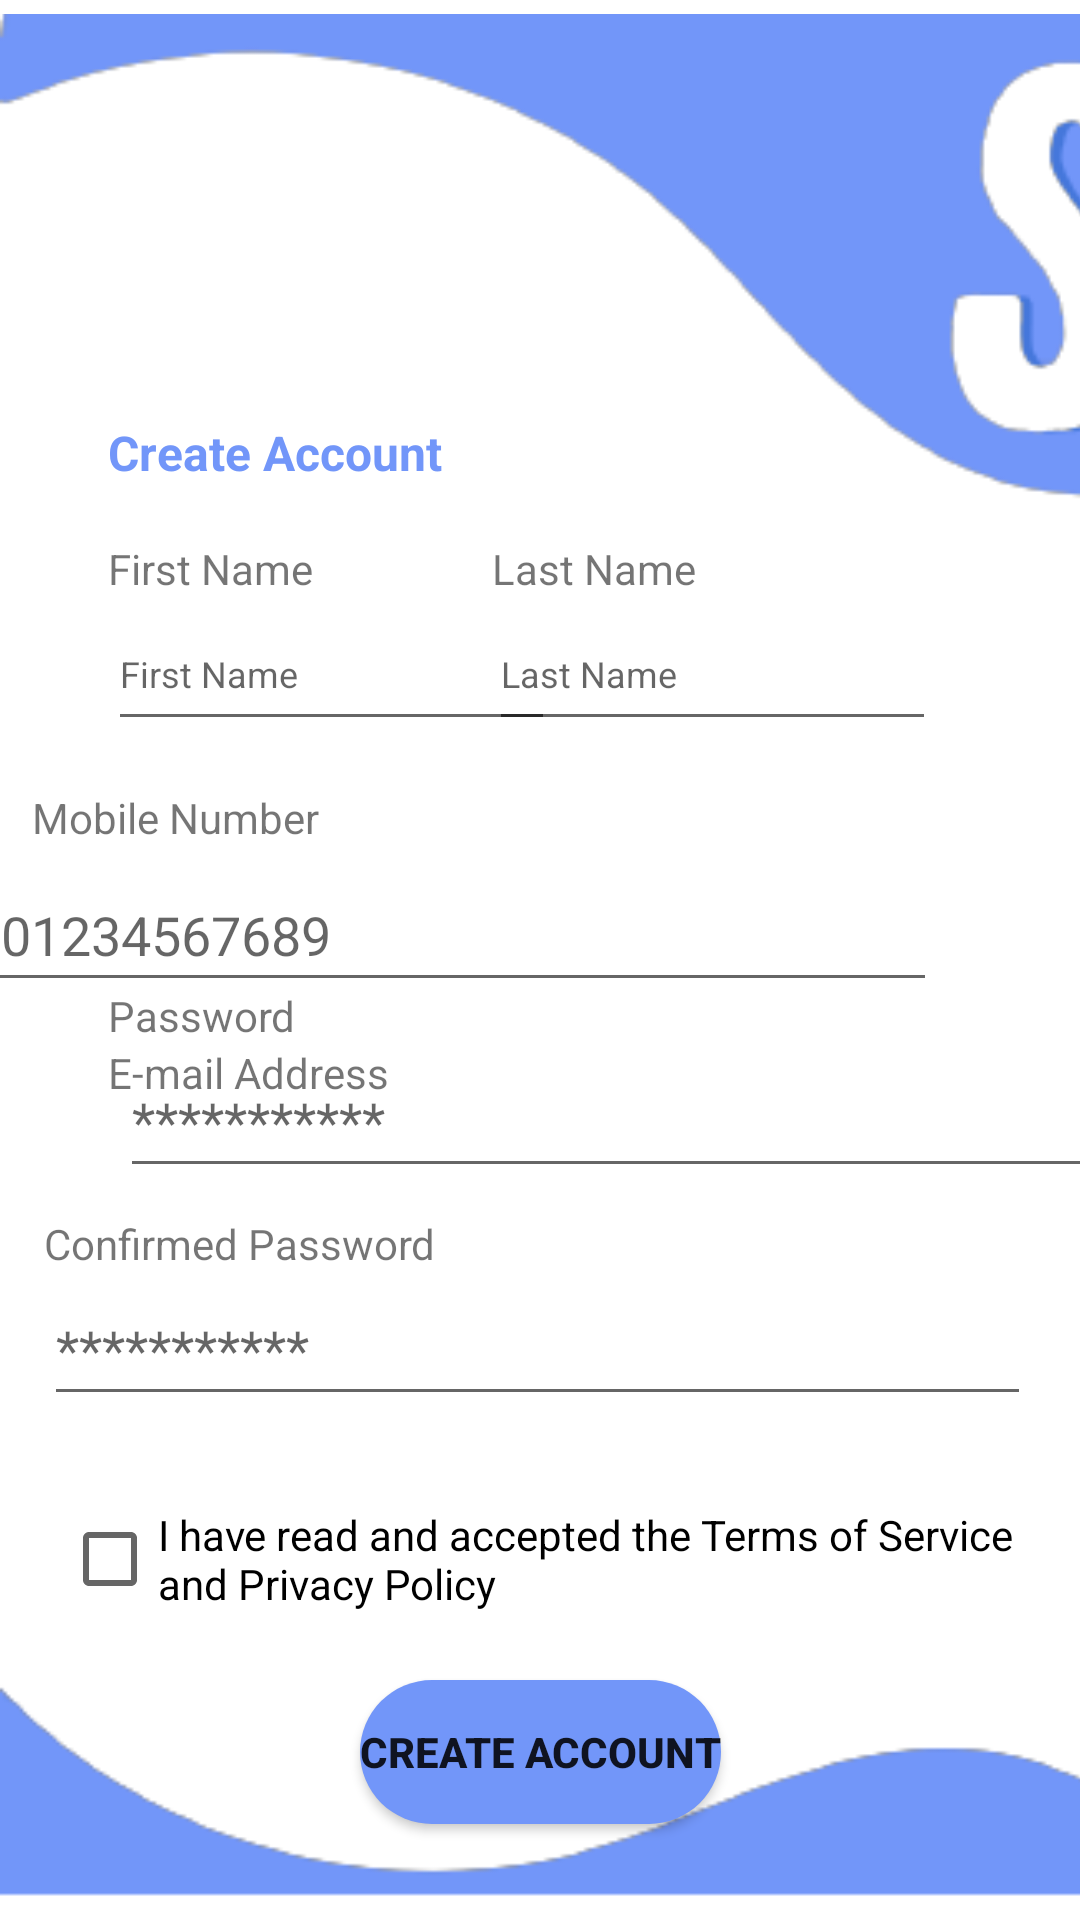

Here is an Android app screen rendered from its layout file. Give the layout XML and the strings, colors and styles it references.
<!-- AndroidManifest.xml: application theme Theme.SCOOT -->
<!-- res/layout/activity_register_user.xml -->
<?xml version="1.0" encoding="utf-8"?>
<androidx.constraintlayout.widget.ConstraintLayout xmlns:android="http://schemas.android.com/apk/res/android"
    xmlns:app="http://schemas.android.com/apk/res-auto"
    xmlns:tools="http://schemas.android.com/tools"
    android:layout_width="match_parent"
    android:layout_height="match_parent"
    tools:context=".RegisterUser">

    <TextView
        android:id="@+id/mobileNoTxt"
        android:layout_width="wrap_content"
        android:layout_height="wrap_content"
        android:layout_marginStart="36dp"
        android:layout_marginTop="16dp"
        android:layout_marginEnd="279dp"
        android:text="Mobile Number"
        app:layout_constraintEnd_toEndOf="parent"
        app:layout_constraintStart_toStartOf="parent"
        app:layout_constraintTop_toBottomOf="@+id/editTxtFirstName" />

    <EditText
        android:id="@+id/editTxtMobileNo"
        android:layout_width="326dp"
        android:layout_height="48dp"
        android:layout_marginTop="4dp"
        android:layout_marginEnd="48dp"
        android:ems="10"
        android:hint="601234567689"
        android:inputType="numberDecimal"
        app:layout_constraintEnd_toEndOf="parent"
        app:layout_constraintTop_toBottomOf="@+id/mobileNoTxt" />

    <TextView
        android:id="@+id/passwordtxt2"
        android:layout_width="wrap_content"
        android:layout_height="wrap_content"
        android:layout_marginStart="36dp"
        android:layout_marginBottom="292dp"
        android:text="Password"
        app:layout_constraintBottom_toBottomOf="parent"
        app:layout_constraintStart_toStartOf="parent" />

    <EditText
        android:id="@+id/editTxtLastName"
        android:layout_width="149dp"
        android:layout_height="48dp"
        android:layout_marginEnd="48dp"
        android:ems="10"
        android:hint="Last Name"
        android:inputType="textPersonName"
        android:textSize="12sp"
        app:layout_constraintEnd_toEndOf="parent"
        app:layout_constraintTop_toBottomOf="@+id/txtlastName" />

    <TextView
        android:id="@+id/txtlastName"
        android:layout_width="wrap_content"
        android:layout_height="wrap_content"
        android:layout_marginTop="180dp"
        android:layout_marginEnd="128dp"
        android:text="Last Name"
        app:layout_constraintEnd_toEndOf="parent"
        app:layout_constraintTop_toTopOf="parent" />

    <TextView
        android:id="@+id/createAccount"
        android:layout_width="127dp"
        android:layout_height="24dp"
        android:layout_marginStart="36dp"
        android:layout_marginTop="140dp"
        android:text="Create Account"
        android:textAlignment="viewStart"
        android:textColor="#7296F9"
        android:textSize="16sp"
        android:textStyle="bold"
        app:layout_constraintStart_toStartOf="parent"
        app:layout_constraintTop_toTopOf="parent" />

    <TextView
        android:id="@+id/txtfirstName"
        android:layout_width="wrap_content"
        android:layout_height="wrap_content"
        android:layout_marginStart="36dp"
        android:layout_marginTop="180dp"
        android:text="First Name"
        app:layout_constraintStart_toStartOf="parent"
        app:layout_constraintTop_toTopOf="parent" />

    <EditText
        android:id="@+id/editTxtFirstName"
        android:layout_width="149dp"
        android:layout_height="48dp"
        android:layout_marginStart="36dp"
        android:ems="10"
        android:hint="First Name"
        android:inputType="textPersonName"
        android:textSize="12sp"
        app:layout_constraintStart_toStartOf="parent"
        app:layout_constraintTop_toBottomOf="@+id/txtfirstName" />

    <TextView
        android:id="@+id/emailaddtxt"
        android:layout_width="wrap_content"
        android:layout_height="wrap_content"
        android:layout_marginStart="36dp"
        android:layout_marginTop="348dp"
        android:text="E-mail Address"
        app:layout_constraintStart_toStartOf="parent"
        app:layout_constraintTop_toTopOf="parent" />

    <EditText
        android:id="@+id/editTxtPassword"
        android:layout_width="329dp"
        android:layout_height="48dp"
        android:layout_marginStart="40dp"
        android:layout_marginBottom="244dp"
        android:ems="10"
        android:hint="***********"
        android:inputType="textPassword"
        app:layout_constraintBottom_toBottomOf="parent"
        app:layout_constraintStart_toStartOf="parent" />

    <Button
        android:id="@+id/btnCreateAccount"
        android:layout_width="wrap_content"
        android:layout_height="wrap_content"
        android:layout_marginStart="120dp"
        android:layout_marginBottom="32dp"
        android:background="@drawable/rounded_button"
        android:text="CREATE ACCOUNT"
        android:textStyle="bold"
        app:layout_constraintBottom_toBottomOf="parent"
        app:layout_constraintStart_toStartOf="parent" />

    <EditText
        android:id="@+id/editTxtConfirmPassword"
        android:layout_width="329dp"
        android:layout_height="48dp"
        android:layout_marginStart="40dp"
        android:layout_marginEnd="42dp"
        android:layout_marginBottom="168dp"
        android:ems="10"
        android:hint="***********"
        android:inputType="textPassword"
        app:layout_constraintBottom_toBottomOf="parent"
        app:layout_constraintEnd_toEndOf="parent"
        app:layout_constraintStart_toStartOf="parent"
        app:layout_constraintTop_toBottomOf="@+id/passwordtxt" />

    <TextView
        android:id="@+id/passwordtxt"
        android:layout_width="wrap_content"
        android:layout_height="wrap_content"
        android:layout_marginStart="40dp"
        android:layout_marginTop="9dp"
        android:layout_marginEnd="240dp"
        android:layout_marginBottom="216dp"
        android:text="Confirmed Password"
        app:layout_constraintBottom_toBottomOf="parent"
        app:layout_constraintEnd_toEndOf="parent"
        app:layout_constraintStart_toStartOf="parent"
        app:layout_constraintTop_toBottomOf="@+id/editTxtPassword" />

    <CheckBox
        android:id="@+id/checkBox"
        android:layout_width="329dp"
        android:layout_height="48dp"
        android:layout_marginStart="46dp"
        android:layout_marginTop="23dp"
        android:layout_marginEnd="36dp"
        android:layout_marginBottom="96dp"
        android:text="I have read and accepted the Terms of Service and Privacy Policy"
        app:layout_constraintBottom_toBottomOf="parent"
        app:layout_constraintEnd_toEndOf="parent"
        app:layout_constraintStart_toStartOf="parent"
        app:layout_constraintTop_toBottomOf="@+id/editTxtConfirmPassword" />

    <EditText
        android:id="@+id/editTxtEmailAddress"
        android:layout_width="327dp"
        android:layout_height="48dp"
        android:layout_marginStart="37dp"
        android:layout_marginTop="1dp"
        android:layout_marginEnd="48dp"
        android:layout_marginBottom="3dp"
        android:ems="10"
        android:hint="Email Address"
        android:inputType="textEmailAddress"
        app:layout_constraintBottom_toTopOf="@+id/passwordtxt2"
        app:layout_constraintEnd_toEndOf="parent"
        app:layout_constraintStart_toStartOf="parent"
        app:layout_constraintTop_toBottomOf="@+id/emailaddtxt" />

    <ImageView
        android:id="@+id/imageView2"
        android:layout_width="414dp"
        android:layout_height="177dp"
        app:layout_constraintStart_toStartOf="parent"
        app:layout_constraintTop_toTopOf="parent"
        app:srcCompat="@drawable/scoot4" />

    <ImageView
        android:id="@+id/imageView3"
        android:layout_width="415dp"
        android:layout_height="90dp"
        app:layout_constraintBottom_toBottomOf="parent"
        app:layout_constraintStart_toStartOf="parent"
        app:srcCompat="@drawable/scoot5" />

</androidx.constraintlayout.widget.ConstraintLayout>
<!-- resources referenced by this layout -->
<resources>
  <!-- drawable rounded_button (drawable) -->
  <?xml version="1.0" encoding="utf-8"?>
  <shape xmlns:android="http://schemas.android.com/apk/res/android"
      android:shape="rectangle" >
      <corners android:radius="50dp" />
      <solid android:color="#7296f9" />
  </shape>
  <!-- drawable scoot4: png bitmap (drawable, 9252 bytes) -->
  <!-- drawable scoot5: png bitmap (drawable, 3418 bytes) -->
  <style name="Theme.SCOOT" parent="Theme.MaterialComponents.DayNight.DarkActionBar">
          
          <item name="colorPrimary">#7296F9</item>
          <item name="colorPrimaryVariant">#7296F9</item>
          <item name="colorOnPrimary">@color/white</item>
          
          <item name="colorSecondary">@color/teal_200</item>
          <item name="colorSecondaryVariant">@color/teal_700</item>
          <item name="colorOnSecondary">@color/black</item>
          
          <item name="android:statusBarColor">@color/blue</item>
          
      </style>
  <color name="white">#FFFFFFFF</color>
  <color name="teal_200">#FF03DAC5</color>
  <color name="teal_700">#FF018786</color>
  <color name="black">#FF000000</color>
  <color name="blue">#7296f9</color>
</resources>
